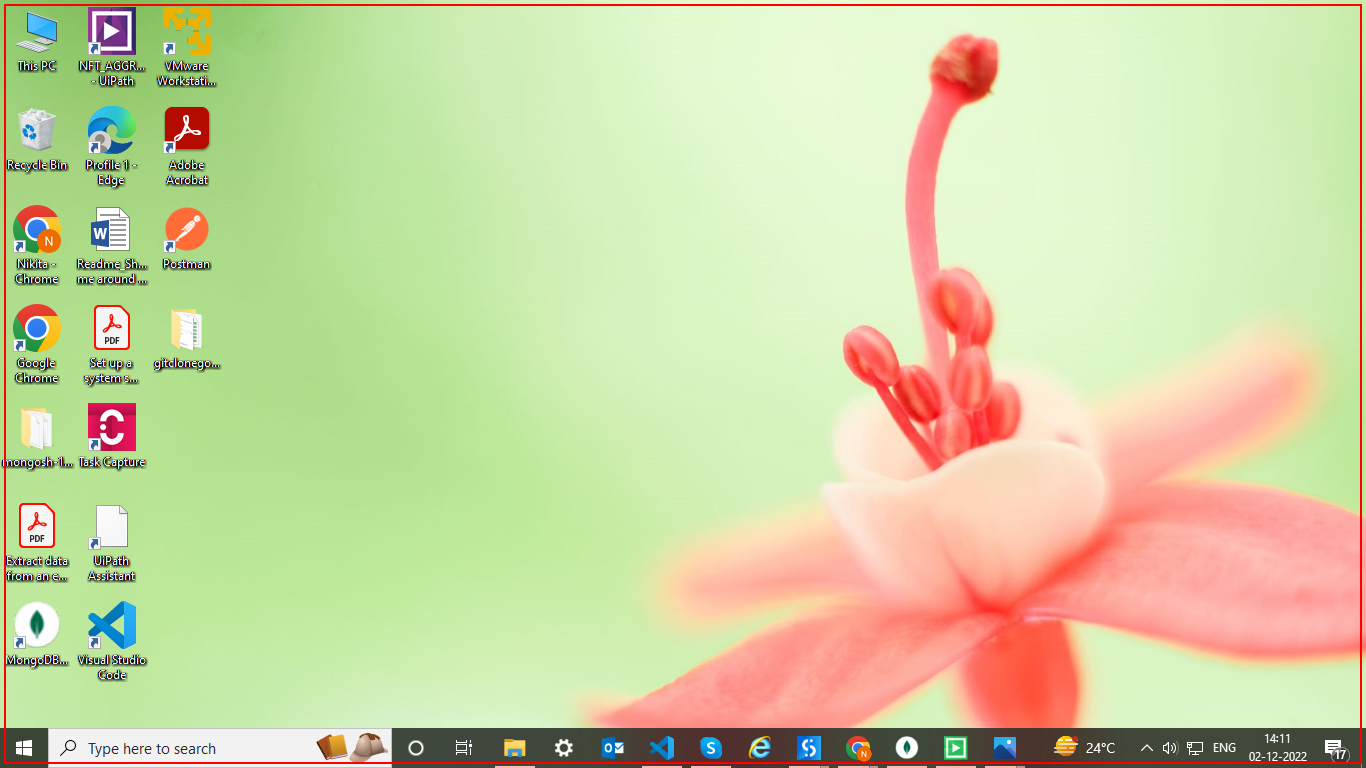
Workflow: Main

Step 1: screenshot-of of the list in window 'FolderView' (explorer.exe)
